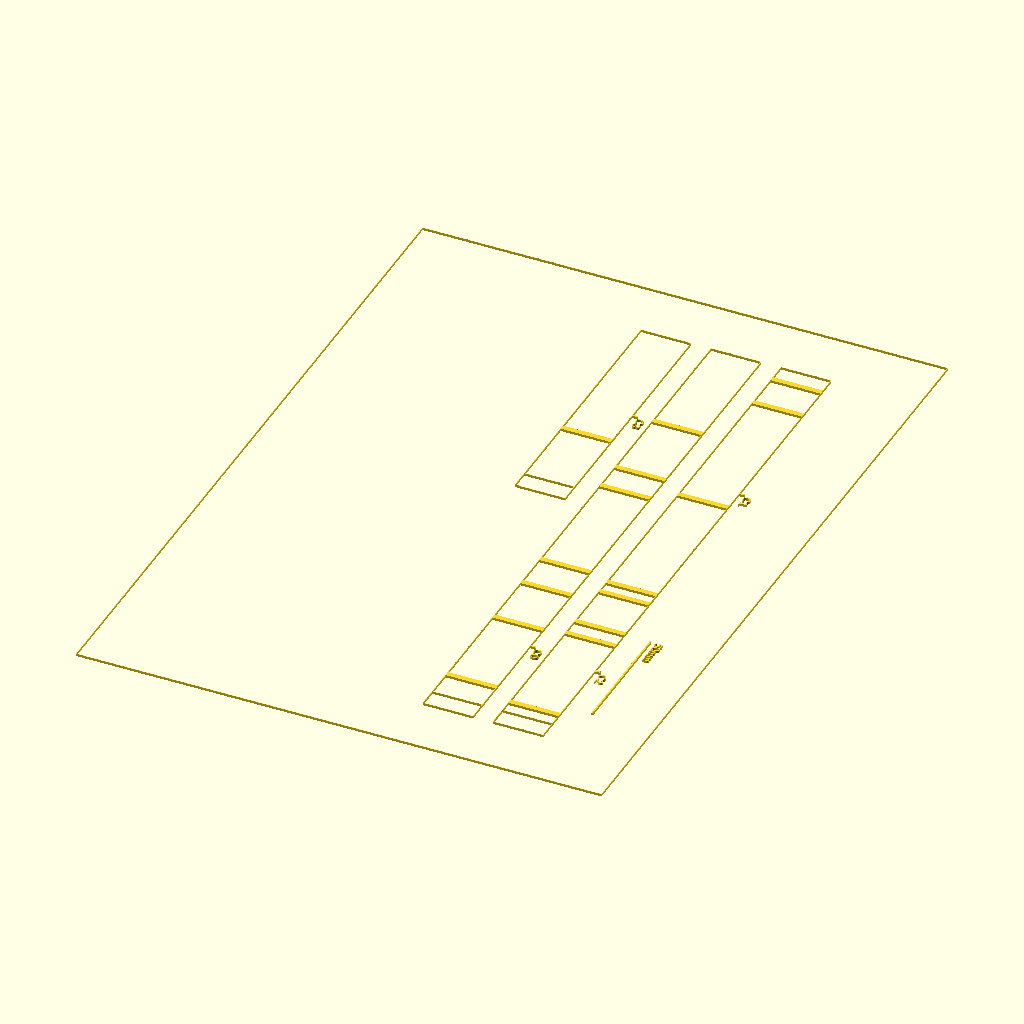
Cell 1: the model at its default parameters.
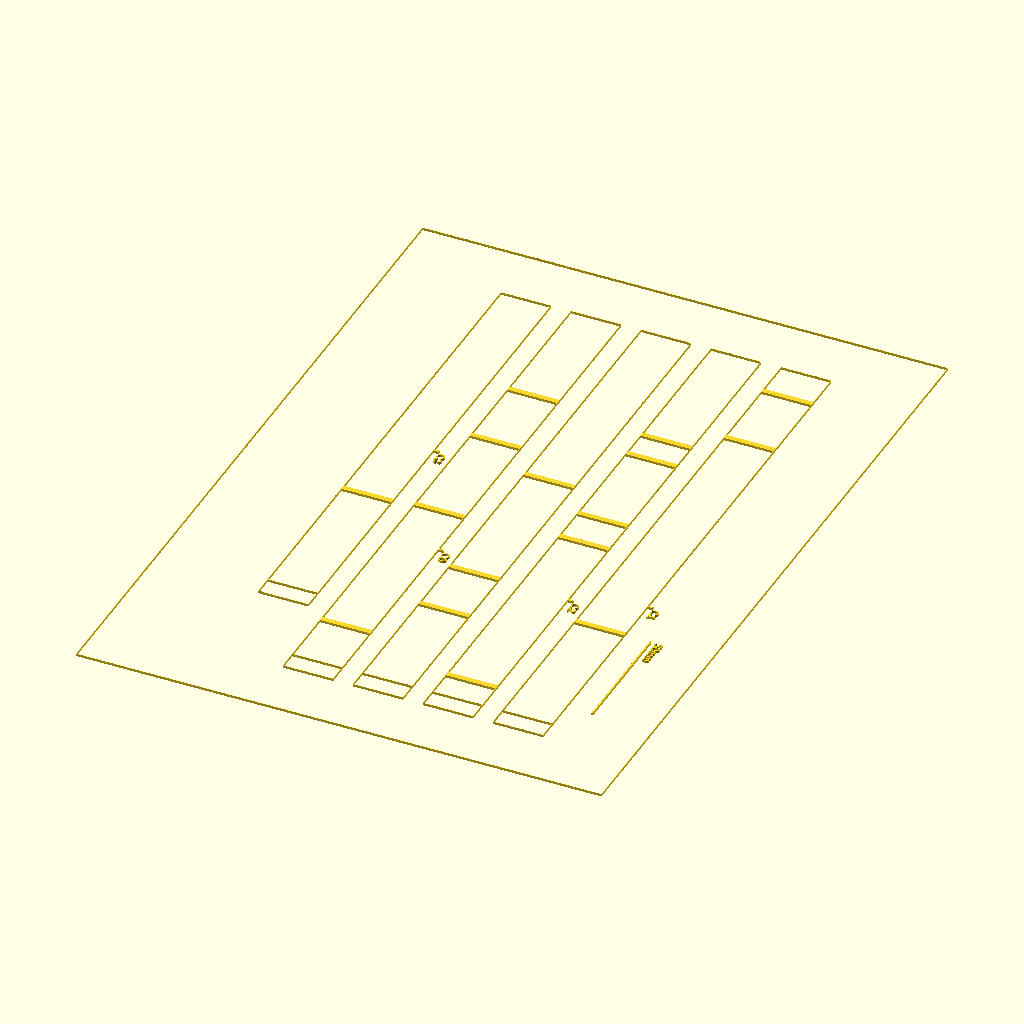
Cell 2: token_bottom_d = 368 (everything else at default).
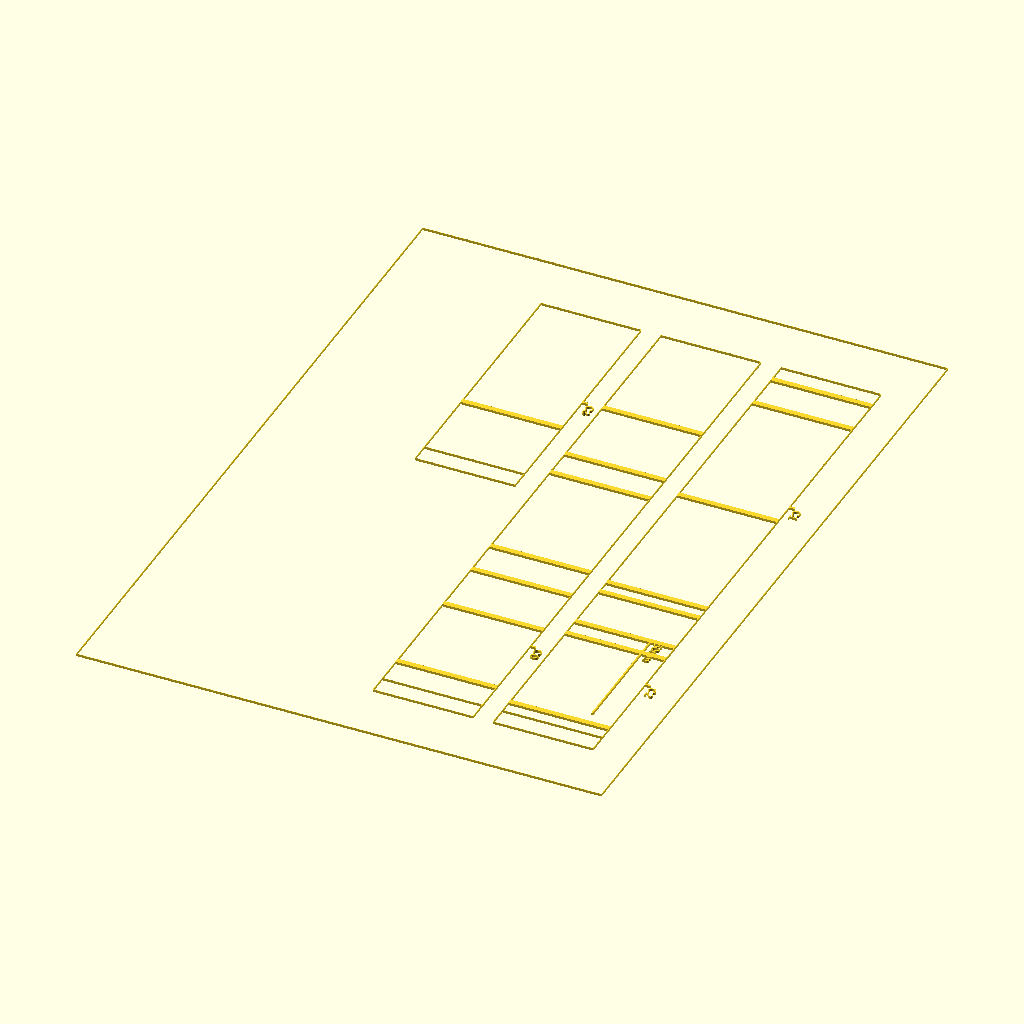
Cell 3: the same model with token_bottom_h = 40.
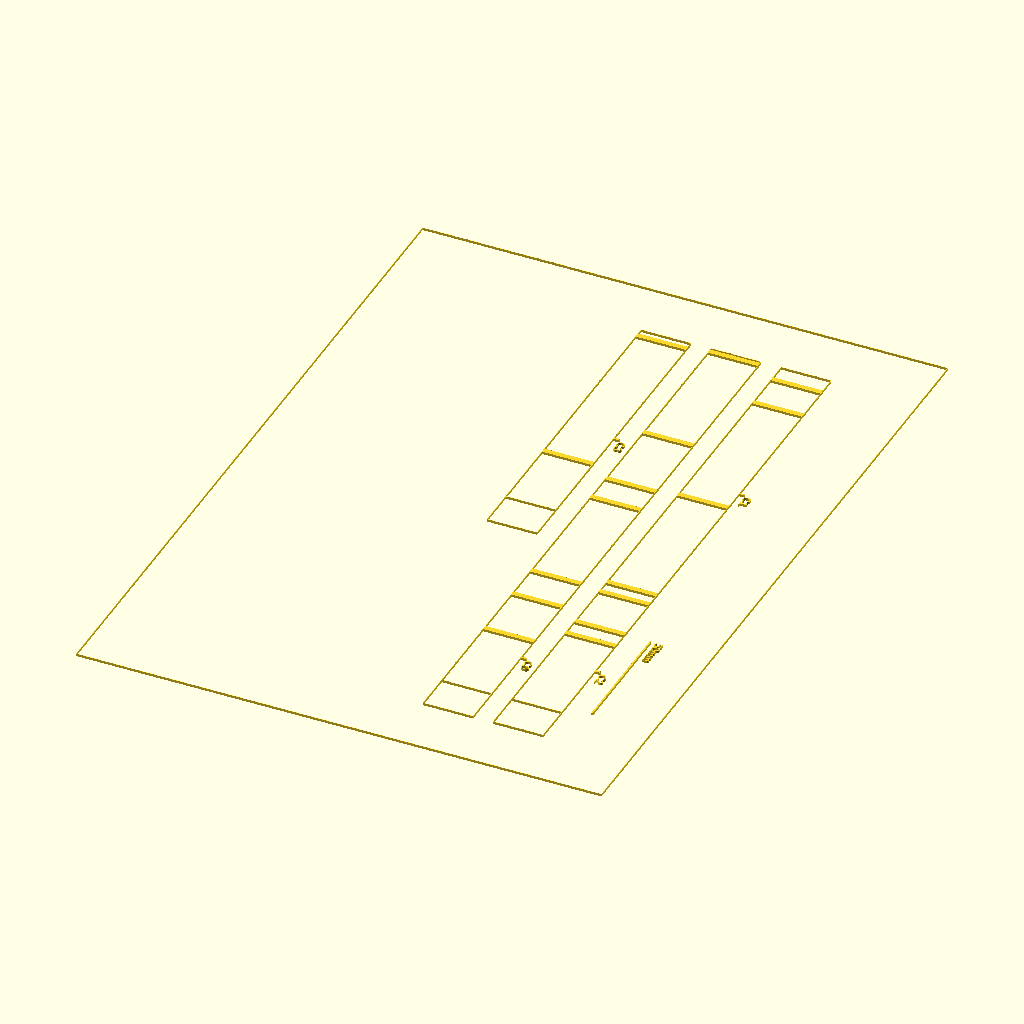
Cell 4 — wrap_overlap set to 16, the other parameters unchanged.
The same orthographic view direction (rotation 55°, 0°, 25°; colour scheme Cornfield) for every cell, with the view re-fitted per cell, so scale and position can differ between cells.
OpenSCAD source file openScad_plans/candles/template_wall_stripes.scad:
// OpenSCAD 2021.01
// A4 WRAP STRIPS ONLY (baked constellation_id = 16)
//
// OUTPUT:
// - wall_mode=0: bottom wall strips
// - wall_mode=1: top wall strips
// - Use wrap_page = 0,1,2.. if there are more segments than fit.
//
// PRINT RULE: Export as SVG (recommended), print at 100% (no fit-to-page).
// ASCII ONLY.

$fn = 96;

// ============================================================
// USER INPUT (measured build dimensions)
// ============================================================

wrap_page = 0;
wall_mode = 0; // 0 = bottom, 1 = top

// Disk diameters (mm)
token_bottom_d = 184;
token_top_d    = 140;

// Wall heights (mm)
token_bottom_h = 20;
token_top_h    = 20;

// 🔥 REAL puzzle mark width — NOW 5× THICKER 🔥
wall_mark_w = 0.425 * 5;   // 2.125mm

// Wrap tiling
wrap_overlap = 8;
wrap_gap_y   = 8;
wrap_margin  = 25;

// Page size (A4 portrait, mm)
page_w = 210;
page_h = 297;

// Internal layout base coords (A4 landscape, mm)
base_page_w = 297;
base_page_h = 210;

// ============================================================
// BAKED DATA (constellation_id = 16)
// ============================================================

global_top_marks = [
  13, 80, 97, 210, 227, 60, 185, 170, 260, 290, 300, 340
];

global_bottom_marks = [
  340, 5, 15, 55, 145, 93, 97, 110, 115, 180, 200, 208, 240, 250, 265, 290
];

// Alignment markers (FIXED, world angles)
top_pointer_ang_deg = 90.0;

bottom_candle_angles_deg = [
  272.0, // C0
  49.0,  // C1
  126.0, // C2
  329.0  // C3
];

// ============================================================
// HELPERS
// ============================================================
function _deg_norm(a) = let(x = a % 360) (x < 0 ? x + 360 : x);
function _circumference(d) = PI * d;
function _ang_to_x(ang_deg, circ_mm) = circ_mm * (_deg_norm(ang_deg) / 360);

function usable_w() = base_page_w - 2*wrap_margin;
function core_w()   = usable_w() - wrap_overlap;
function seg_step() = core_w();
function seg_count(circ_mm) = ceil(circ_mm / seg_step());
function seg_x0(seg) = seg * seg_step();
function seg_x1(seg, circ_mm) = min(seg_x0(seg) + core_w(), circ_mm);

// ============================================================
// 2D DRAW PRIMITIVES
// ============================================================

ui_line_w = 0.15;

font_name = "Liberation Sans";
title_size = 5;
info_size  = 3.2;

module label(txt, sz=6) {
  text(txt, size=sz, font=font_name, halign="left", valign="baseline");
}

module line2d(x0,y0,x1,y1,w=ui_line_w) {
  dx = x1-x0;
  dy = y1-y0;
  L = sqrt(dx*dx + dy*dy);
  ang = atan2(dy, dx);
  translate([x0,y0]) rotate(ang)
    translate([0,-w/2]) square([max(0.01,L), w], center=false);
}

module rect_outline_lines(w, h, lw=ui_line_w) {
  line2d(0,0,w,0,lw);
  line2d(0,h,w,h,lw);
  line2d(0,0,0,h,lw);
  line2d(w,0,w,h,lw);
}

module align_tick(x_center, h_mm, label_txt="") {
  tick_w = 0.8;
  tick_h = 2.2;
  translate([x_center - tick_w/2, h_mm])
    square([tick_w, tick_h], center=false);
  if (label_txt != "")
    translate([x_center + 1.0, h_mm + tick_h + 0.3])
      label(label_txt, info_size);
}

module scale_bar_50mm(x, y) {
  translate([x,y]) {
    square([50,0.6], center=false);
    translate([0,2.5]) label("50mm", info_size);
  }
}

module page_border_portrait_centered() {
  translate([-page_w/2, -page_h/2])
    rect_outline_lines(page_w, page_h);
}

module overlap_field_end(overlap_w, h_mm) {
  rect_outline_lines(overlap_w, h_mm);
  line2d(0,0,0,h_mm);
}

// ============================================================
// WRAP SEGMENT
// ============================================================
module wrap_segment_base(
  d_mm, h_mm, marks_angles,
  seg, segN,
  align_angles_deg = [],
  align_labels     = []
) {
  circ = _circumference(d_mm);
  x0 = seg_x0(seg);
  x1 = seg_x1(seg, circ);
  core = x1 - x0;

  flap = min(wrap_overlap, usable_w() - core);
  w    = core + flap;

  rect_outline_lines(w, h_mm);

  if (flap > 0.01)
    translate([core,0]) overlap_field_end(flap, h_mm);

  // 🔥 REAL PUZZLE MARKS (NOW FAT AS HELL) 🔥
  for (a = marks_angles) {
    xm = _ang_to_x(a, circ);
    if (xm >= x0 && xm <= x1)
      translate([xm - x0 - wall_mark_w/2, 0])
        square([wall_mark_w, h_mm], center=false);
  }

  for (k = [0:len(align_angles_deg)-1]) {
    xa = _ang_to_x(align_angles_deg[k], circ);
    if (xa >= x0 && xa <= x1)
      align_tick(xa - x0, h_mm, align_labels[k]);
  }
}

// ============================================================
// PAGE LAYOUT
// ============================================================
module wrap_single_page_base(mode) {
  is_top = (mode == 1);
  d_mm   = is_top ? token_top_d : token_bottom_d;
  h_mm   = is_top ? token_top_h : token_bottom_h;
  marks  = is_top ? global_top_marks : global_bottom_marks;

  circ = _circumference(d_mm);
  nseg = seg_count(circ);

  scale_bar_50mm(base_page_w - wrap_margin - 70, base_page_h - wrap_margin);

  y_start = base_page_h - wrap_margin - 30;

  for (s=[0:nseg-1]) {
    y = y_start - s*(h_mm + wrap_gap_y);
    aA = is_top ? [top_pointer_ang_deg] : bottom_candle_angles_deg;
    aL = is_top ? ["P"] : ["C0","C1","C2","C3"];
    translate([wrap_margin, y])
      wrap_segment_base(d_mm, h_mm, marks, s, nseg, aA, aL);
  }
}

// ============================================================
// MAIN
// ============================================================
page_border_portrait_centered();
translate([-page_w/2, -page_h/2])
  translate([0, base_page_w]) rotate(-90)
    wrap_single_page_base(wall_mode);
Parameter table extracted from the source (name, type, default, range or options):
wrap_page: number, default 0
wall_mode: number, default 0
token_bottom_d: number, default 184
token_top_d: number, default 140
token_bottom_h: number, default 20
token_top_h: number, default 20
wrap_overlap: number, default 8
wrap_gap_y: number, default 8
wrap_margin: number, default 25
page_w: number, default 210
page_h: number, default 297
base_page_w: number, default 297
base_page_h: number, default 210
top_pointer_ang_deg: number, default 90
